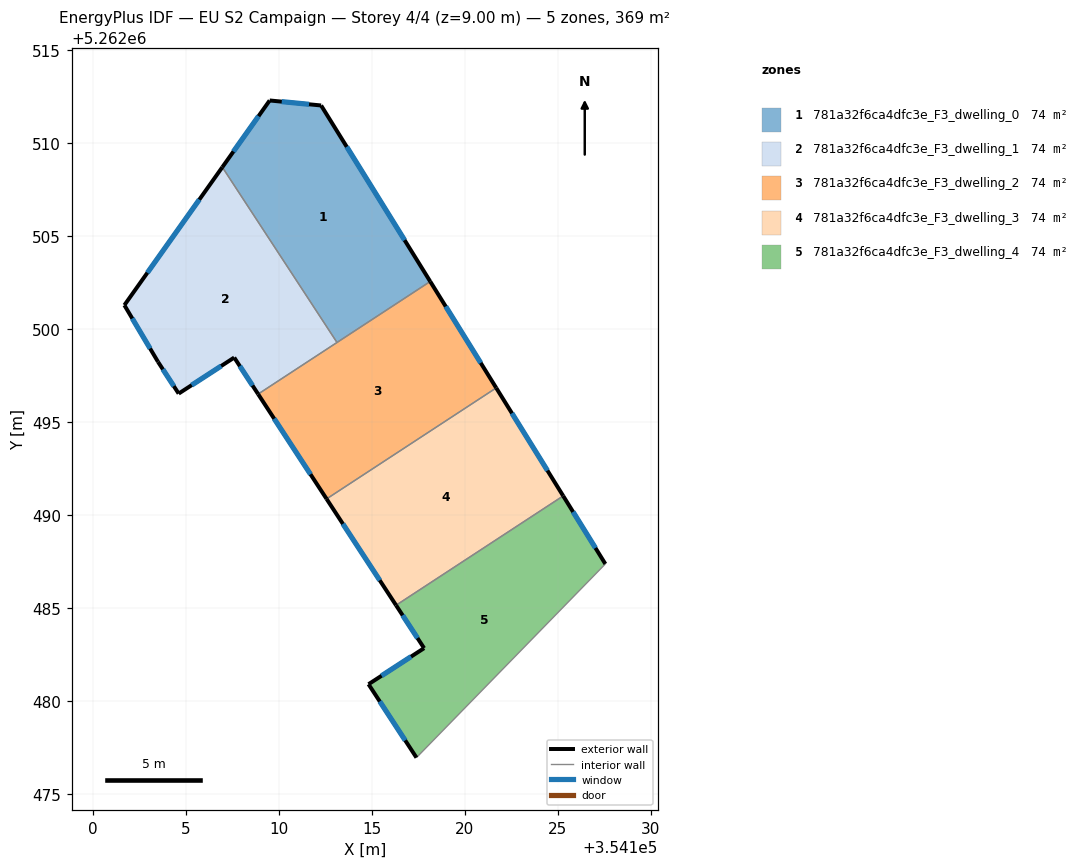
=== STOREY PLAN SPEC (per zone: floor XY polygon, exterior-wall plan segments, windows/doors) ===
zone 1: 781a32f6ca4dfc3e_F3_dwelling_0  (73.9 m²)
  floor: (354112.28, 5262512.01) (354118.14, 5262502.55) (354113.13, 5262499.27) (354106.96, 5262508.69) (354109.51, 5262512.28)
  exterior wall: (354118.14, 5262502.55) – (354112.28, 5262512.01)  [11.1 m]
    window: (354116.76, 5262504.77) – (354113.65, 5262509.79)  [9.4 m²]
  exterior wall: (354109.51, 5262512.28) – (354106.96, 5262508.69)  [4.4 m]
    window: (354108.91, 5262511.43) – (354107.56, 5262509.53)  [3.7 m²]
  exterior wall: (354112.28, 5262512.01) – (354109.51, 5262512.28)  [2.8 m]
    window: (354111.63, 5262512.07) – (354110.16, 5262512.21)  [2.3 m²]
  interior walls: 2
zone 2: 781a32f6ca4dfc3e_F3_dwelling_1  (73.9 m²)
  floor: (354106.96, 5262508.69) (354113.13, 5262499.27) (354108.89, 5262496.49) (354107.60, 5262498.46) (354104.62, 5262496.52) (354103.51, 5262498.23) (354101.70, 5262501.27)
  exterior wall: (354106.96, 5262508.69) – (354101.70, 5262501.27)  [9.1 m]
    window: (354105.73, 5262506.95) – (354102.94, 5262503.01)  [7.7 m²]
  exterior wall: (354107.60, 5262498.46) – (354108.89, 5262496.49)  [2.3 m]
    window: (354107.91, 5262498.00) – (354108.59, 5262496.95)  [2.0 m²]
  exterior wall: (354104.62, 5262496.52) – (354107.60, 5262498.46)  [3.6 m]
    window: (354105.32, 5262496.97) – (354106.90, 5262498.00)  [3.0 m²]
  exterior wall: (354103.51, 5262498.23) – (354104.62, 5262496.52)  [2.0 m]
    window: (354103.77, 5262497.83) – (354104.36, 5262496.92)  [1.7 m²]
  exterior wall: (354101.70, 5262501.27) – (354103.51, 5262498.23)  [3.5 m]
    window: (354102.12, 5262500.56) – (354103.08, 5262498.94)  [3.0 m²]
  interior walls: 2
zone 3: 781a32f6ca4dfc3e_F3_dwelling_2  (73.9 m²)
  floor: (354118.14, 5262502.55) (354121.69, 5262496.83) (354112.57, 5262490.86) (354108.89, 5262496.49)
  exterior wall: (354108.89, 5262496.49) – (354112.57, 5262490.86)  [6.7 m]
    window: (354109.75, 5262495.17) – (354111.70, 5262492.18)  [5.7 m²]
  exterior wall: (354121.69, 5262496.83) – (354118.14, 5262502.55)  [6.7 m]
    window: (354120.85, 5262498.17) – (354118.97, 5262501.20)  [5.7 m²]
  interior walls: 3
zone 4: 781a32f6ca4dfc3e_F3_dwelling_3  (73.9 m²)
  floor: (354121.69, 5262496.83) (354125.29, 5262491.02) (354116.30, 5262485.14) (354112.57, 5262490.86)
  exterior wall: (354112.57, 5262490.86) – (354116.30, 5262485.14)  [6.8 m]
    window: (354113.45, 5262489.52) – (354115.43, 5262486.48)  [5.8 m²]
  exterior wall: (354125.29, 5262491.02) – (354121.69, 5262496.83)  [6.8 m]
    window: (354124.44, 5262492.38) – (354122.53, 5262495.46)  [5.8 m²]
  interior walls: 2
zone 5: 781a32f6ca4dfc3e_F3_dwelling_4  (73.9 m²)
  floor: (354125.29, 5262491.02) (354127.55, 5262487.36) (354117.40, 5262476.95) (354114.82, 5262480.90) (354117.81, 5262482.83) (354116.30, 5262485.14)
  exterior wall: (354127.55, 5262487.36) – (354125.29, 5262491.02)  [4.3 m]
    window: (354127.02, 5262488.22) – (354125.82, 5262490.16)  [3.6 m²]
  exterior wall: (354114.82, 5262480.90) – (354117.40, 5262476.95)  [4.7 m]
    window: (354115.43, 5262479.97) – (354116.79, 5262477.88)  [4.0 m²]
  exterior wall: (354117.81, 5262482.83) – (354114.82, 5262480.90)  [3.6 m]
    window: (354117.11, 5262482.38) – (354115.52, 5262481.35)  [3.0 m²]
  exterior wall: (354116.30, 5262485.14) – (354117.81, 5262482.83)  [2.8 m]
    window: (354116.66, 5262484.60) – (354117.46, 5262483.38)  [2.3 m²]
  interior walls: 2

=== DERIVED (storey summary) ===
Building: EU S2 Campaign
Storey: 4 of 4  (floor level z = 9.00 m)
Storey gross floor area: 369.3 m²
Zones on this storey: 5
  - 781a32f6ca4dfc3e_F3_dwelling_0: floor 73.9 m²; exterior wall 18.3 m (54.9 m²); 3 window(s) 15.4 m²; WWR 28.1%
  - 781a32f6ca4dfc3e_F3_dwelling_1: floor 73.9 m²; exterior wall 20.6 m (61.7 m²); 5 window(s) 17.4 m²; WWR 28.1%
  - 781a32f6ca4dfc3e_F3_dwelling_2: floor 73.9 m²; exterior wall 13.5 m (40.4 m²); 2 window(s) 11.4 m²; WWR 28.1%
  - 781a32f6ca4dfc3e_F3_dwelling_3: floor 73.9 m²; exterior wall 13.7 m (41.0 m²); 2 window(s) 11.5 m²; WWR 28.1%
  - 781a32f6ca4dfc3e_F3_dwelling_4: floor 73.9 m²; exterior wall 15.3 m (46.0 m²); 4 window(s) 12.9 m²; WWR 28.1%
Zone adjacency (shared interzone walls):
  - 781a32f6ca4dfc3e_F3_dwelling_0 ↔ 781a32f6ca4dfc3e_F3_dwelling_1
  - 781a32f6ca4dfc3e_F3_dwelling_0 ↔ 781a32f6ca4dfc3e_F3_dwelling_2
  - 781a32f6ca4dfc3e_F3_dwelling_1 ↔ 781a32f6ca4dfc3e_F3_dwelling_2
  - 781a32f6ca4dfc3e_F3_dwelling_2 ↔ 781a32f6ca4dfc3e_F3_dwelling_3
  - 781a32f6ca4dfc3e_F3_dwelling_3 ↔ 781a32f6ca4dfc3e_F3_dwelling_4